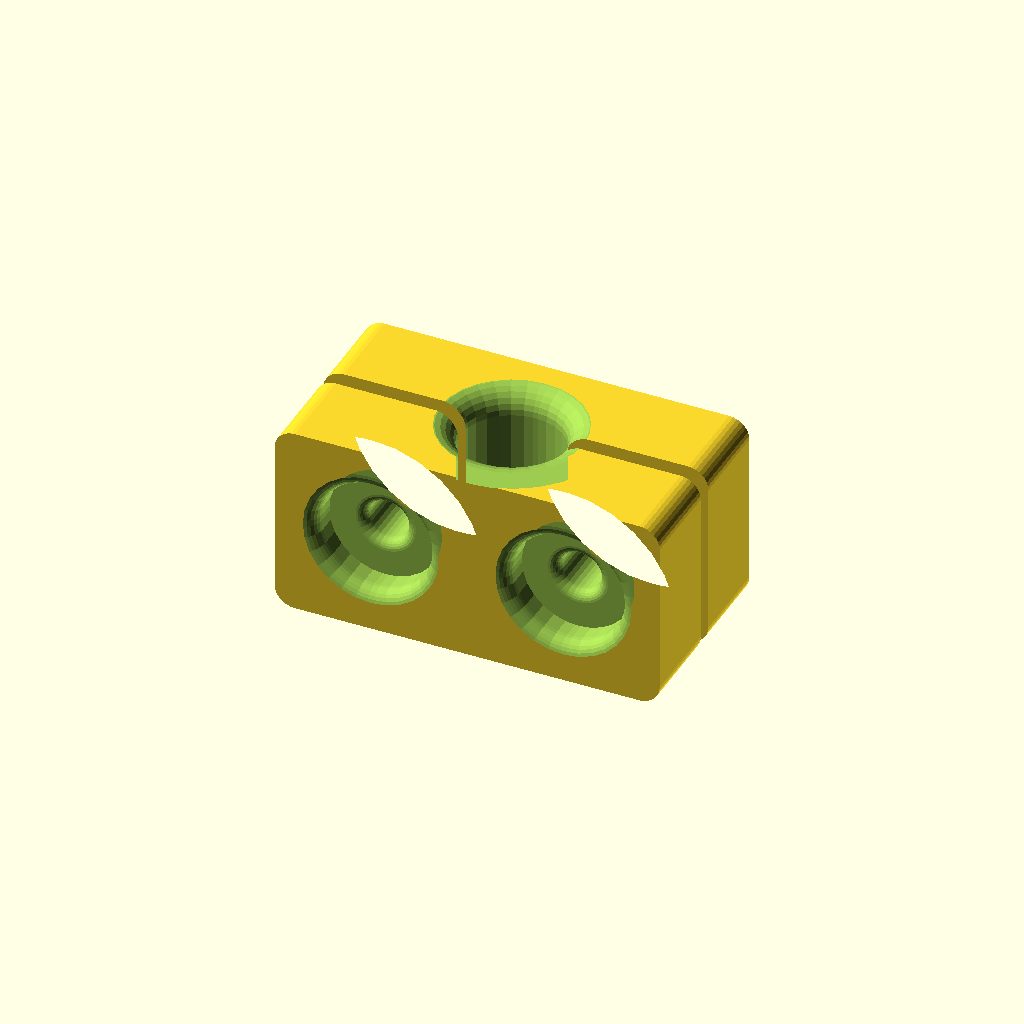
Cell 1 — every parameter at its default value.
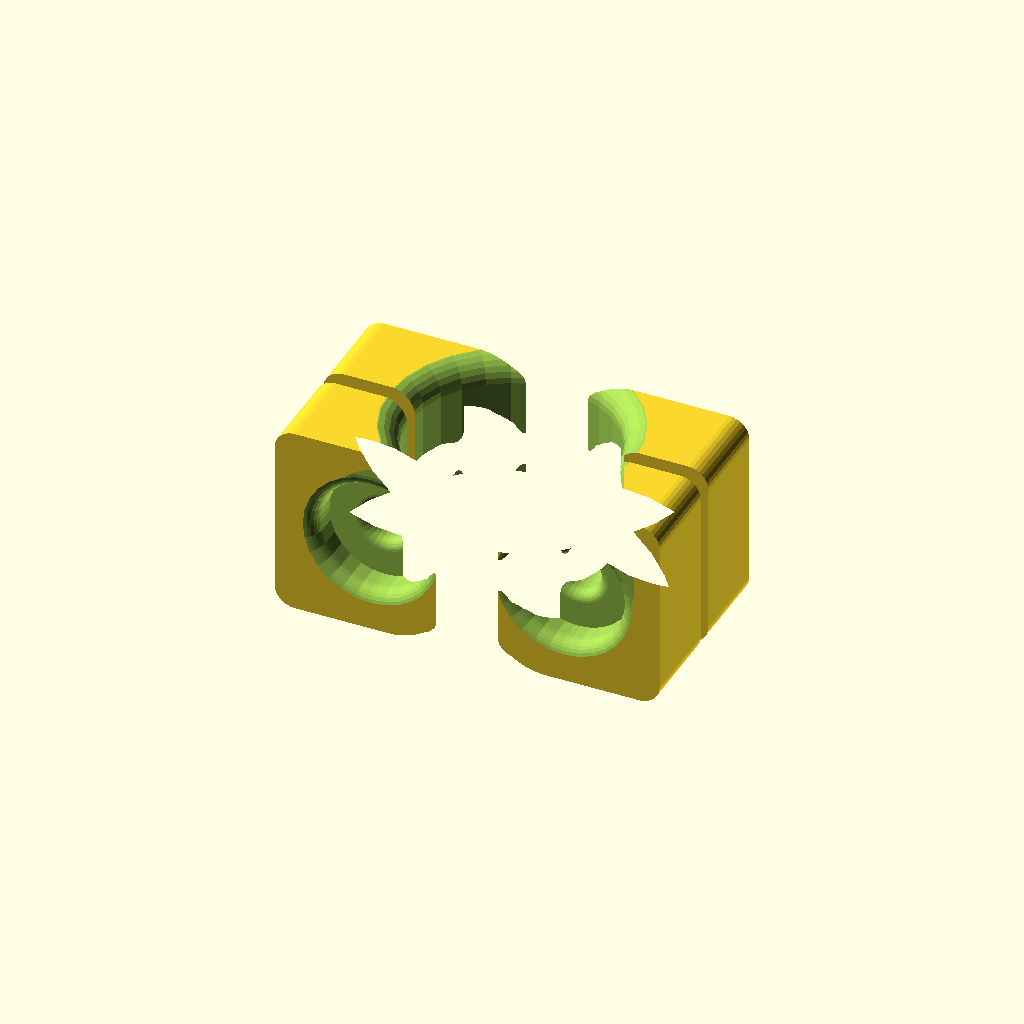
Cell 2: post_hole_diameter = 40 (everything else at default).
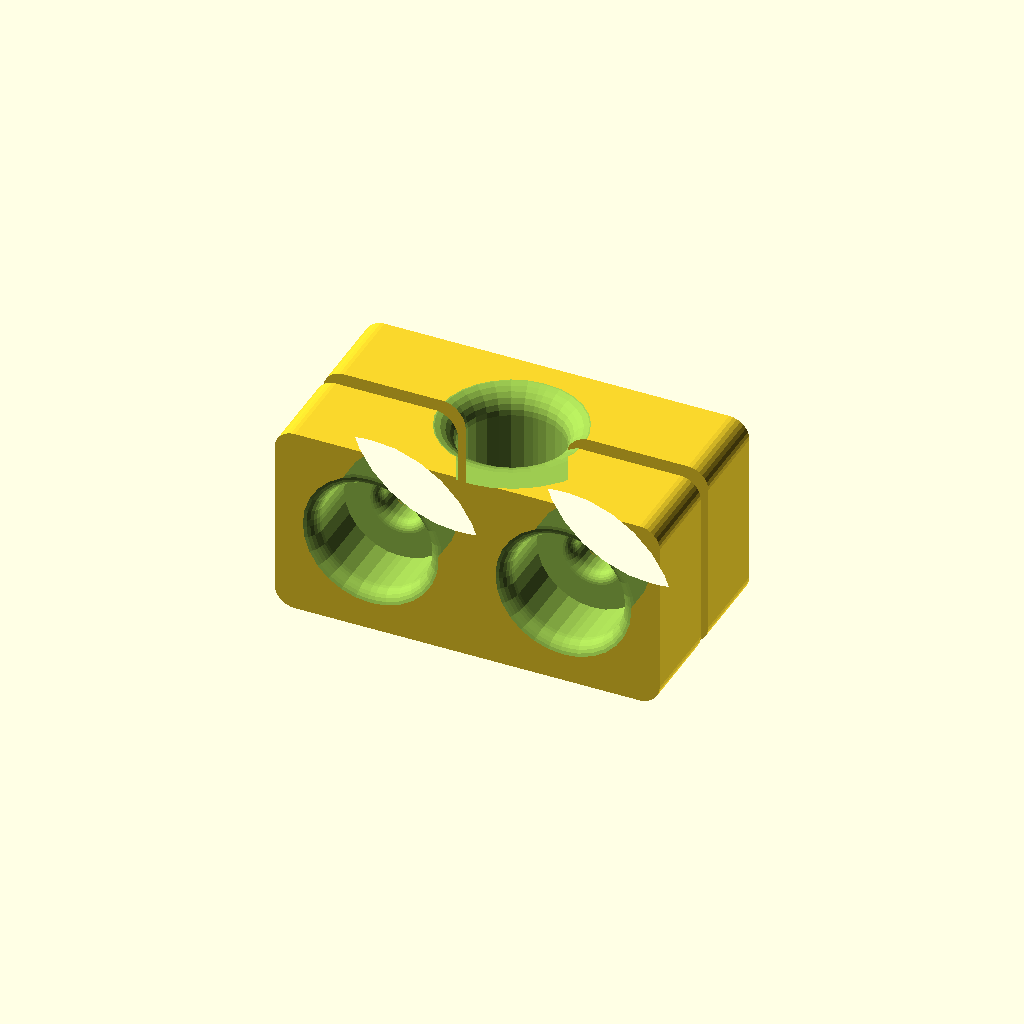
Cell 3: bolt_counterbore_depth = 12.6 (everything else at default).
All cells are drawn from one camera (rotation 55°, 0°, 25°, orthographic, colour scheme Cornfield), so only the parameter changes between them.
Source of the model, 2023/misc/BabyPusherClamp0.scad:
// BabyPusherClamp0.4
// 
// Clamp for Marilla's tricycle thing
// for WSPROJECT-201202.
// 
// Post diameter is 19.3mm to 19.4mm (it's got a groove in one side, so not perfectly circular).
// 
// v0.2:
// - Flange the holes
// v0.3:
// - Change rounded corners assuming the thing will be printed
//   rotated [90,0,0]
// v0.4:
// - Options for post_hole_diameter, bolt_counterbore_depth, gap_width

post_hole_diameter     = 20.0; // 0.1
bolt_counterbore_depth =  6.3; // 0.1
gap_width              =  3.2; // 0.1

use <../lib/TOGMod1.scad>
use <../lib/TOGMod1Constructors.scad>
use <../lib/TOGPolyhedronLib1.scad>
use <../lib/Flangify0.scad>

module __babypusherclamp0__end_params() { }

inch = 25.4;
$fn = $preview ? 32 : 64;

ty   = 1.5  * inch;
tz   = 1.5  * inch;
bhd2 = 7/8  * inch;
bhd1 = 5/16 * inch;

half_body_thickness = (ty - gap_width)/2;
half_bahdy = tphl1_make_rounded_cuboid([3*inch, half_body_thickness, tz], r=[4,0,4]);
bahdy = ["union",
	["translate", [0, -gap_width/2 - half_body_thickness/2, 0], half_bahdy],
	["translate", [0,  gap_width/2 + half_body_thickness/2, 0], half_bahdy],
];

post_hole = flangify0_extrude_z(flangify0_spec_to_zrs(flangify0_extend(10, 10, ["zdopses",
	["zdops", [-tz/2 - 0.1, post_hole_diameter*2]],
	["zdops", [-tz/2 - 0.1, post_hole_diameter  ], ["round", 5]],
	["zdops", [ tz/2 + 0.1, post_hole_diameter  ], ["round", 5]],
	["zdops", [ tz/2 + 0.1, post_hole_diameter*2]],
])));

bolt_hole = flangify0_extrude_z(flangify0_spec_to_zrs(flangify0_extend(10, 10,
let(cbd = bolt_counterbore_depth)
cbd > 0 ? ["zdopses",
	["zdops", [-ty/2 - 0.10, bhd2 * 2]],
	["zdops", [-ty/2 - 0.10, bhd2], ["round", min(cbd,3)]],
	["zdops", [-ty/2 +  cbd, bhd2]],
	["zdops", [-ty/2 +  cbd, bhd1], ["round", 2]],
	["zdops", [ ty/2 -  cbd, bhd1], ["round", 2]],
	["zdops", [ ty/2 -  cbd, bhd2]],
	["zdops", [ ty/2 + 0.10, bhd2], ["round", min(cbd,3)]],
	["zdops", [ ty/2 + 0.10, bhd2 * 2]],
] : ["zdopses",
	["zdops", [-ty/2 - 0.10, bhd1 * 2]],
	["zdops", [-ty/2 - 0.10, bhd1], ["round", 3]],
	["zdops", [ ty/2 + 0.10, bhd1], ["round", 3]],
	["zdops", [ ty/2 + 0.10, bhd1 * 2]],
])));

thing = ["difference",
	bahdy,
	post_hole,
	for( x=[-3/4*inch, 3/4*inch] ) ["translate", [x,0,0], ["rotate", [90,0,0], bolt_hole]],
];

togmod1_domodule(thing);
Parameter table extracted from the source (name, type, default, range or options):
post_hole_diameter: number, default 20
bolt_counterbore_depth: number, default 6.3
gap_width: number, default 3.2
